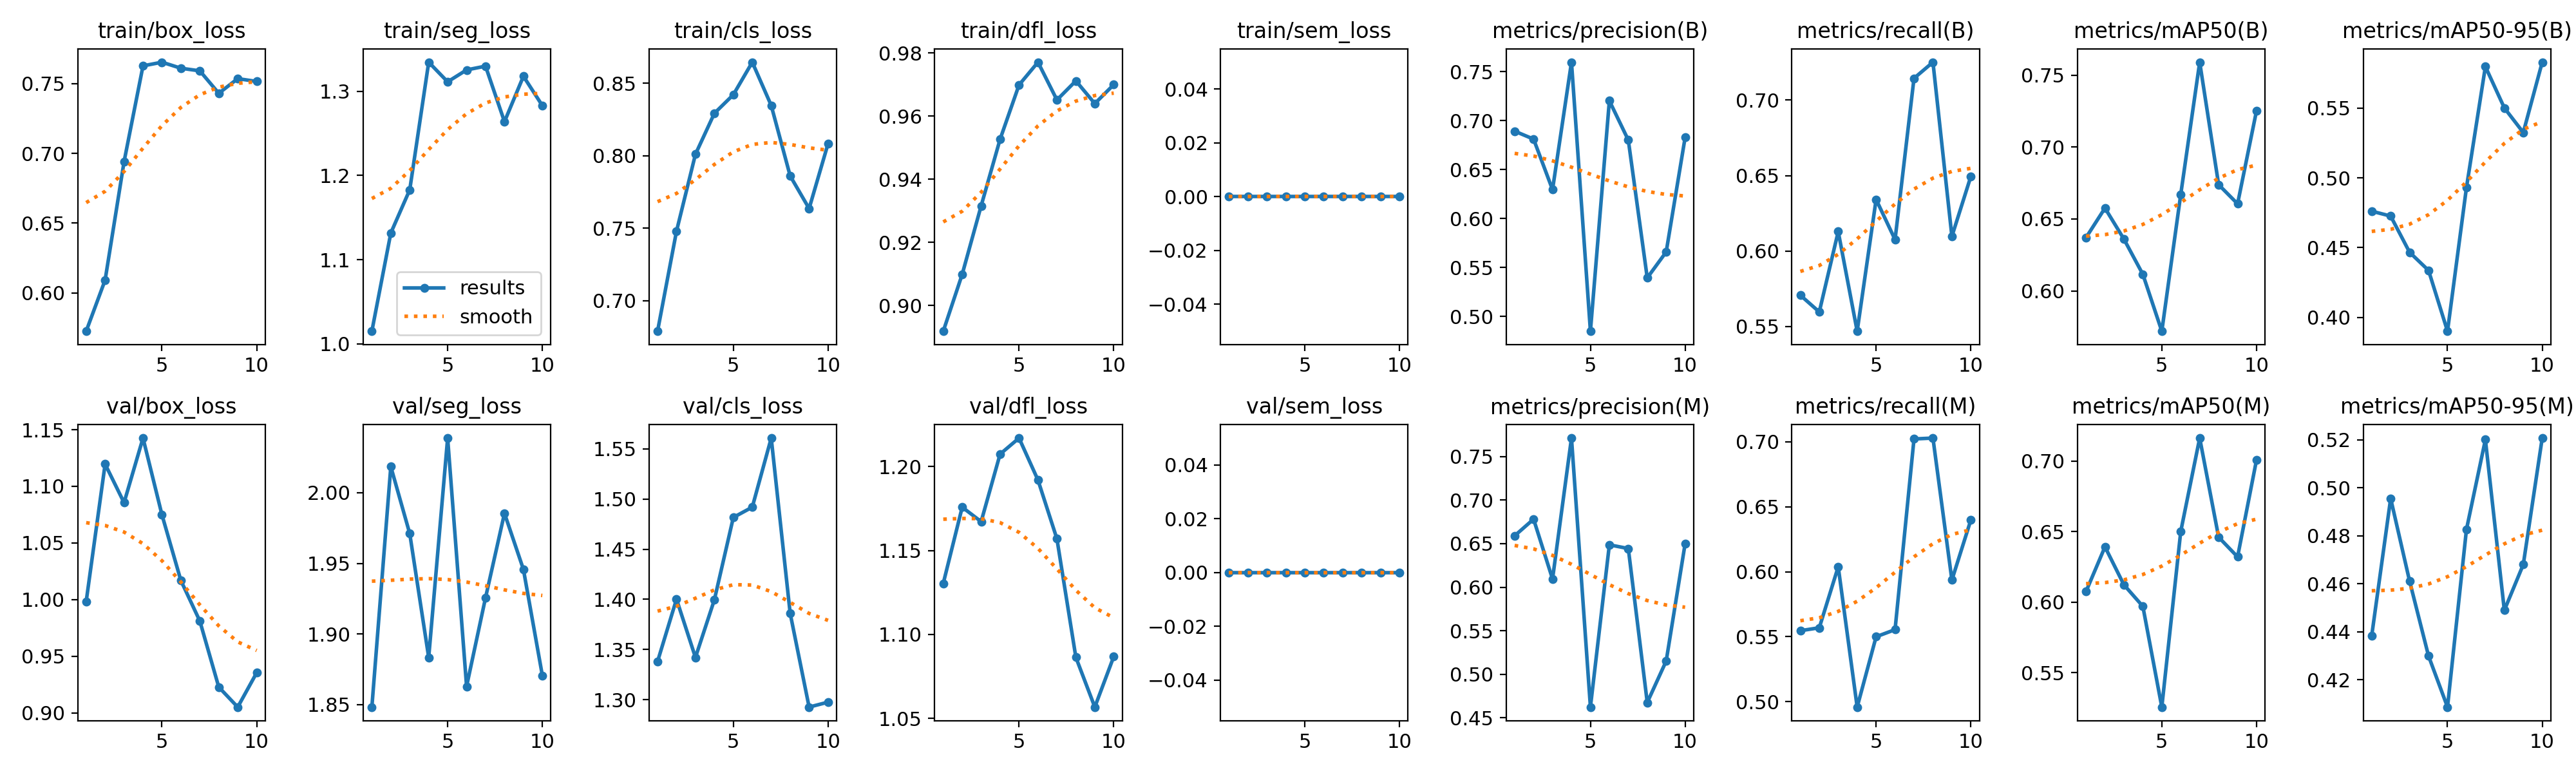

The table this chart was drawn from, first rows:
epoch, time, train/box_loss, train/seg_loss, train/cls_loss, train/dfl_loss, train/sem_loss, metrics/precision(B), metrics/recall(B), metrics/mAP50(B), metrics/mAP50-95(B), metrics/precision(M), metrics/recall(M), metrics/mAP50(M), metrics/mAP50-95(M), val/box_loss, val/seg_loss, val/cls_loss, val/dfl_loss, val/sem_loss, lr/pg0, lr/pg1, lr/pg2
1, 180.7, 0.5726, 1.015, 0.6789, 0.8918, 0, 0.6893, 0.5707, 0.6371, 0.4761, 0.659, 0.5547, 0.6076, 0.4384, 0.9983, 1.848, 1.338, 1.13, 0, 0.0003222, 0.0003222, 0.0003222
2, 368.7, 0.6093, 1.132, 0.748, 0.9099, 0, 0.6812, 0.5596, 0.6576, 0.4726, 0.6781, 0.5569, 0.6392, 0.4956, 1.12, 2.019, 1.4, 1.176, 0, 0.0005906, 0.0005906, 0.0005906
3, 560.6, 0.694, 1.183, 0.8011, 0.9316, 0, 0.6295, 0.6129, 0.636, 0.4466, 0.6093, 0.6039, 0.6123, 0.4611, 1.086, 1.971, 1.342, 1.167, 0, 0.000793, 0.000793, 0.000793
4, 759.4, 0.7626, 1.335, 0.8293, 0.9527, 0, 0.7597, 0.5468, 0.6115, 0.4336, 0.7713, 0.4959, 0.597, 0.4299, 1.143, 1.883, 1.4, 1.207, 0, 0.000781, 0.000781, 0.000781
5, 954.1, 0.7653, 1.311, 0.8421, 0.9699, 0, 0.485, 0.6342, 0.572, 0.3901, 0.4622, 0.55, 0.5257, 0.4086, 1.075, 2.039, 1.482, 1.217, 0, 0.000671, 0.000671, 0.000671
6, 1149, 0.7609, 1.325, 0.8646, 0.9771, 0, 0.7203, 0.6075, 0.6672, 0.493, 0.6486, 0.5555, 0.6501, 0.4827, 1.017, 1.863, 1.492, 1.192, 0, 0.0005611, 0.0005611, 0.0005611
7, 1337, 0.7591, 1.33, 0.8347, 0.9651, 0, 0.6802, 0.7144, 0.759, 0.5798, 0.6444, 0.7022, 0.7162, 0.5201, 0.9812, 1.926, 1.561, 1.157, 0, 0.0004511, 0.0004511, 0.0004511
8, 1526, 0.743, 1.264, 0.7861, 0.9712, 0, 0.5395, 0.7251, 0.6738, 0.5502, 0.4675, 0.7029, 0.646, 0.449, 0.9229, 1.985, 1.386, 1.086, 0, 0.0003411, 0.0003411, 0.0003411
9, 1714, 0.7535, 1.318, 0.7636, 0.964, 0, 0.566, 0.6097, 0.6605, 0.5325, 0.5151, 0.5937, 0.6321, 0.4681, 0.9053, 1.946, 1.293, 1.057, 0, 0.0002311, 0.0002311, 0.0002311
10, 1900, 0.7515, 1.283, 0.8084, 0.97, 0, 0.683, 0.6494, 0.7253, 0.5829, 0.6501, 0.6398, 0.7008, 0.5208, 0.9356, 1.871, 1.298, 1.087, 0, 0.0001211, 0.0001211, 0.0001211
